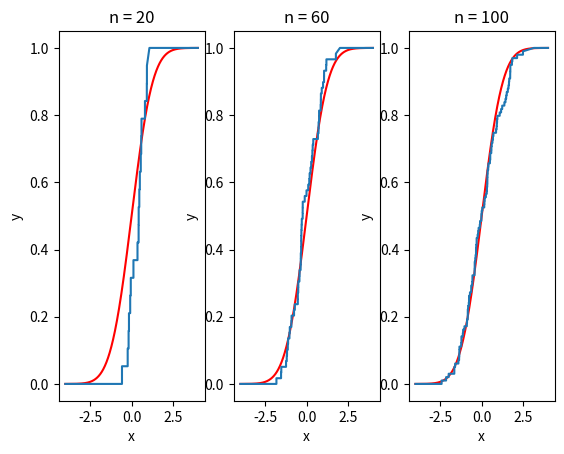
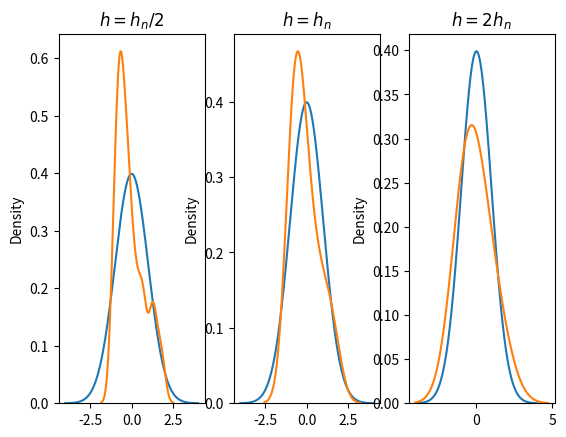
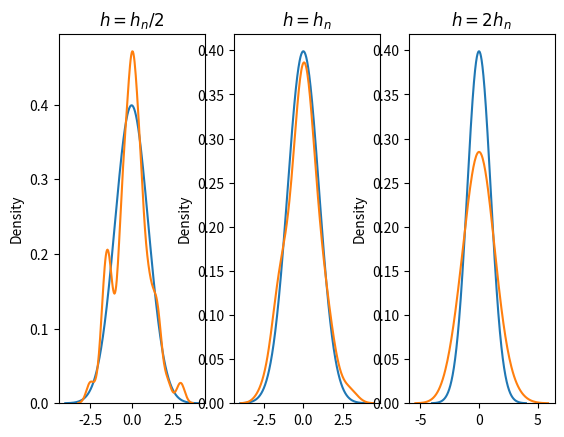
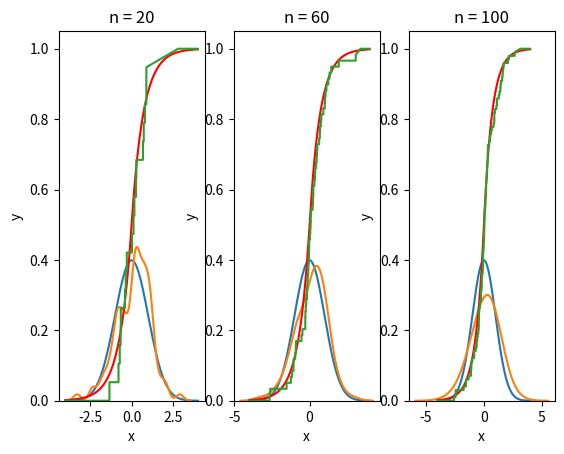
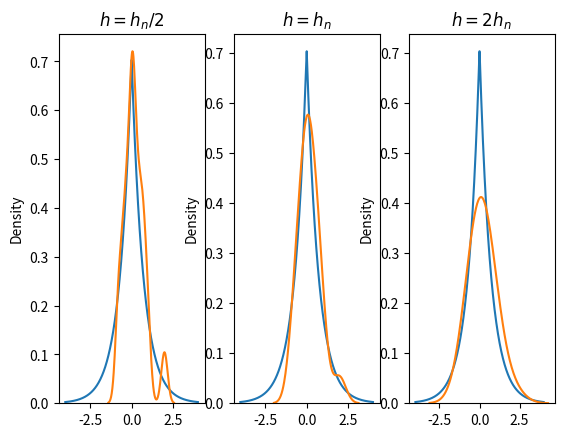
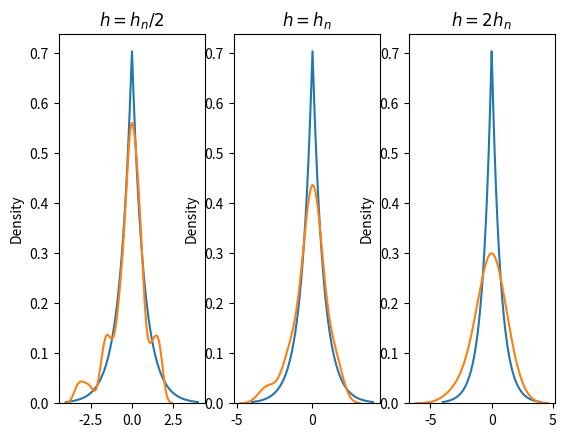
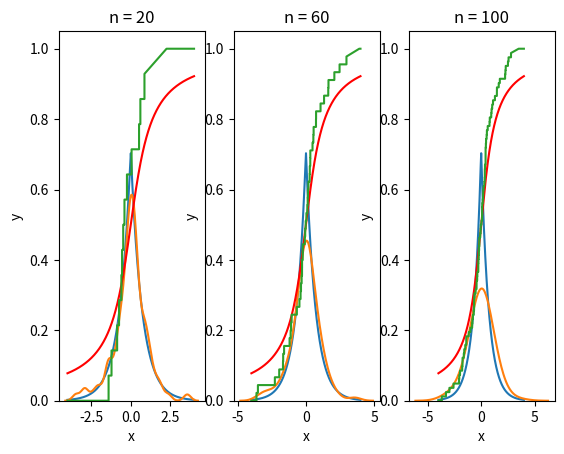
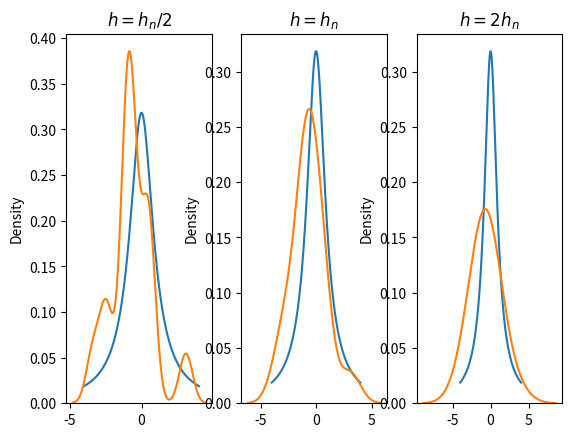
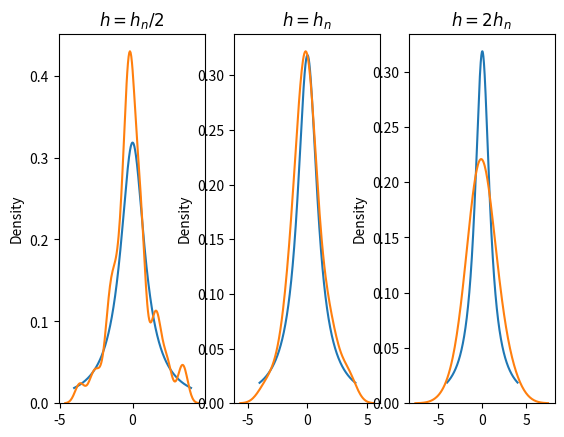
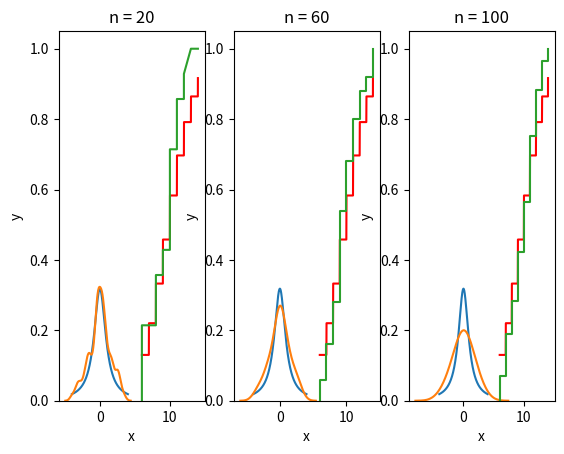
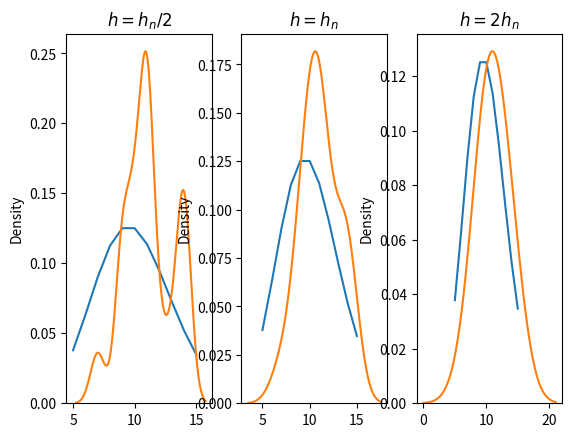
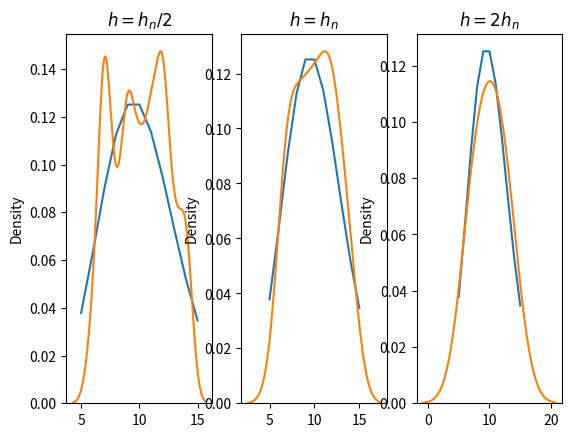
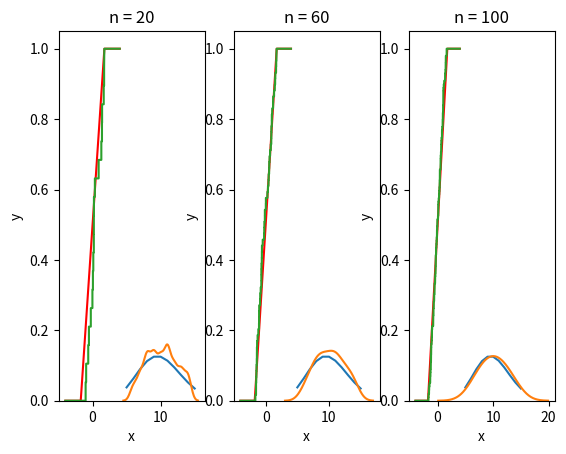
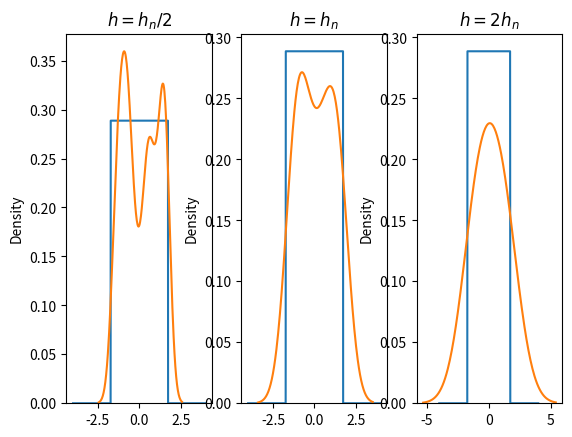
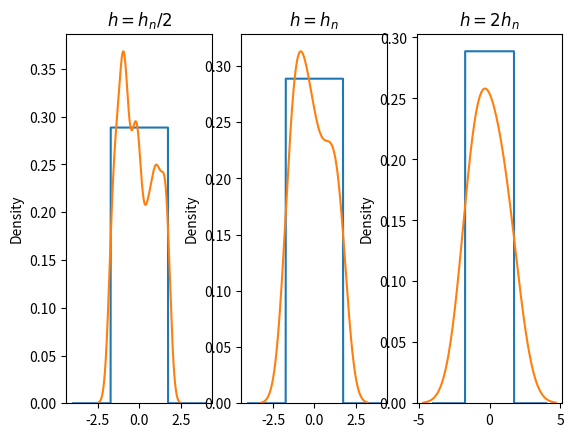
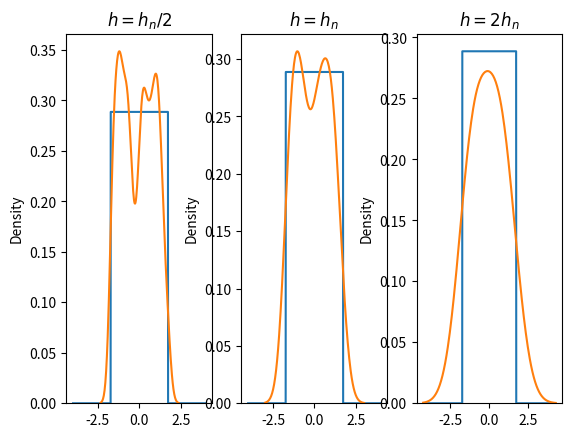

Python code for these plots, in order:
from scipy.stats import *
import seaborn as sns
import numpy
import matplotlib.pyplot as plt
from math import *

n_s = [20, 60, 100]
################## NORM ##########################
for size in n_s:
    plt.subplot(1, len(n_s), n_s.index(size) + 1)
    plt.title('n = ' + str(size))
    plt.xlabel('x')
    plt.ylabel('y')
    x = numpy.linspace(-4, 4, 1000)
    plt.plot(x, norm.cdf(x), color='red')
    x_a = norm.rvs(size=size)
    x_a = x_a[x_a <= 4]
    x_a = x_a[x_a >= -4]
    x_a.sort()
    size = x_a.size
    y_a = numpy.linspace(0, 1, size)
    x2 = [0] * size * 2
    x2[0] = -4
    y2 = [0] * size * 2
    y2[0] = 0
    for i in range(size - 1):
        x2[2 * i + 1] = x_a[i]
        x2[2 * i + 2] = x_a[i + 1]
        y2[2 * i + 1] = y_a[i]
        y2[2 * i + 2] = y_a[i]
    x2[2 * size - 1] = 4
    y2[2 * size - 1] = 1
    x2[2 * size - 2] = x_a[size - 1]
    y2[2 * size - 2] = 1
    plt.plot(x2, y2)

for size in n_s:
    fig, ax = plt.subplots(1, 3)
    x = numpy.linspace(-4, 4, 1000)
    y = norm.pdf(x, 0, 1)
    ax[0].plot(x, y)
    ax[1].plot(x, y)
    ax[2].plot(x, y)
    x = norm.rvs(size=size)
    x = x[x <= 4]
    x = x[x >= -4]
    x.sort()

    gauss = gaussian_kde(x, bw_method='silverman')
    h_n = gauss.factor
    sns.kdeplot(x, ax=ax[0], bw=h_n / 2)
    sns.kdeplot(x, ax=ax[1], bw=h_n)
    sns.kdeplot(x, ax=ax[2], bw=2 * h_n)
    ax[0].set_title(r'$h = h_n/2$')
    ax[1].set_title(r'$h = h_n$')
    ax[2].set_title(r'$h = 2h_n$')

plt.show()

############## LAPLACE ####################

for size in n_s:
    plt.subplot(1, len(n_s), n_s.index(size) + 1)
    plt.title('n = ' + str(size))
    plt.xlabel('x')
    plt.ylabel('y')
    x = numpy.linspace(-4, 4, 1000)
    plt.plot(x, laplace.cdf(x, scale=1/sqrt(2)), color='red')
    x_a = laplace.rvs(size=size, scale=1/sqrt(2))
    x_a = x_a[x_a <= 4]
    x_a = x_a[x_a >= -4]
    x_a.sort()
    size = x_a.size
    y_a = numpy.linspace(0, 1, size)
    x2 = [0] * size * 2
    x2[0] = -4
    y2 = [0] * size * 2
    y2[0] = 0
    for i in range(size - 1):
        x2[2 * i + 1] = x_a[i]
        x2[2 * i + 2] = x_a[i + 1]
        y2[2 * i + 1] = y_a[i]
        y2[2 * i + 2] = y_a[i]
    x2[2 * size - 1] = 4
    y2[2 * size - 1] = 1
    x2[2 * size - 2] = x_a[size - 1]
    y2[2 * size - 2] = 1
    plt.plot(x2, y2)

for size in n_s:
    fig, ax = plt.subplots(1, 3)
    x = numpy.linspace(-4, 4, 1000)
    y = laplace.pdf(x, scale=1/sqrt(2))
    ax[0].plot(x, y)
    ax[1].plot(x, y)
    ax[2].plot(x, y)
    x = laplace.rvs(size=size, scale=1/sqrt(2))
    x = x[x <= 4]
    x = x[x >= -4]
    x.sort()

    gauss = gaussian_kde(x, bw_method='silverman')
    h_n = gauss.factor
    sns.kdeplot(x, ax=ax[0], bw=h_n / 2)
    sns.kdeplot(x, ax=ax[1], bw=h_n)
    sns.kdeplot(x, ax=ax[2], bw=2 * h_n)
    ax[0].set_title(r'$h = h_n/2$')
    ax[1].set_title(r'$h = h_n$')
    ax[2].set_title(r'$h = 2h_n$')

plt.show()

############### CAUCHY ###############

for size in n_s:
    plt.subplot(1, len(n_s), n_s.index(size) + 1)
    plt.title('n = ' + str(size))
    plt.xlabel('x')
    plt.ylabel('y')
    x = numpy.linspace(-4, 4, 1000)
    plt.plot(x, cauchy.cdf(x), color='red')

    x_a = cauchy.rvs(size=size)
    x_a = x_a[x_a <= 4]
    x_a = x_a[x_a >= -4]
    x_a.sort()
    size = x_a.size
    y_a = numpy.linspace(0, 1, size)
    x2 = [0] * size * 2
    x2[0] = -4
    y2 = [0] * size * 2
    y2[0] = 0
    for i in range(size - 1):
        x2[2 * i + 1] = x_a[i]
        x2[2 * i + 2] = x_a[i + 1]
        y2[2 * i + 1] = y_a[i]
        y2[2 * i + 2] = y_a[i]
    x2[2 * size - 1] = 4
    y2[2 * size - 1] = 1
    x2[2 * size - 2] = x_a[size - 1]
    y2[2 * size - 2] = 1
    plt.plot(x2, y2)

for size in n_s:
    fig, ax = plt.subplots(1, 3)
    x = numpy.linspace(-4, 4, 1000)
    y = cauchy.pdf(x)
    ax[0].plot(x, y)
    ax[1].plot(x, y)
    ax[2].plot(x, y)
    x = cauchy.rvs(size=size)
    x = x[x <= 4]
    x = x[x >= -4]
    x.sort()
    gauss = gaussian_kde(x, bw_method='silverman')
    h_n = gauss.factor
    sns.kdeplot(x, ax=ax[0], bw=h_n / 2)
    sns.kdeplot(x, ax=ax[1], bw=h_n)
    sns.kdeplot(x, ax=ax[2], bw=2 * h_n)
    ax[0].set_title(r'$h = h_n/2$')
    ax[1].set_title(r'$h = h_n$')
    ax[2].set_title(r'$h = 2h_n$')

plt.show()

############### POISSON ###################
for size in n_s:
    plt.subplot(1, len(n_s), n_s.index(size) + 1)
    plt.title('n = ' + str(size))
    plt.xlabel('x')
    plt.ylabel('y')
    x = numpy.linspace(6, 14, 1000)
    plt.plot(x, poisson.cdf(x, 10), color='red')

    x_a = poisson.rvs(10, size=size)
    x_a = x_a[x_a <= 14]
    x_a = x_a[x_a >= 6]
    x_a.sort()
    size = x_a.size
    y_a = numpy.linspace(0, 1, size)
    x2 = [0] * size * 2
    x2[0] = 6
    y2 = [0] * size * 2
    y2[0] = 0
    for i in range(size - 1):
        x2[2 * i + 1] = x_a[i]
        x2[2 * i + 2] = x_a[i + 1]
        y2[2 * i + 1] = y_a[i]
        y2[2 * i + 2] = y_a[i]
    x2[2 * size - 1] = 14
    y2[2 * size - 1] = 1
    x2[2 * size - 2] = x_a[size - 1]
    y2[2 * size - 2] = 1
    plt.plot(x2, y2)

for size in n_s:
    fig, ax = plt.subplots(1, 3)
    x = numpy.linspace(5, 15, 11)
    y = poisson.pmf(x, 10)
    ax[0].plot(x, y)
    ax[1].plot(x, y)
    ax[2].plot(x, y)

    x = poisson.rvs(10, size=size)
    x = x[x <= 14]
    x = x[x >= 6]
    x.sort()

    gauss = gaussian_kde(x, bw_method='silverman')
    h_n = gauss.factor
    sns.kdeplot(x, ax=ax[0], bw=h_n / 2)
    sns.kdeplot(x, ax=ax[1], bw=h_n)
    sns.kdeplot(x, ax=ax[2], bw=2 * h_n)
    ax[0].set_title(r'$h = h_n/2$')
    ax[1].set_title(r'$h = h_n$')
    ax[2].set_title(r'$h = 2h_n$')

plt.show()

############ UNIFORM ###################

for size in n_s:
    plt.subplot(1, len(n_s), n_s.index(size) + 1)
    plt.title('n = ' + str(size))
    plt.xlabel('x')
    plt.ylabel('y')
    x = numpy.linspace(-4, 4, 1000)
    plt.plot(x, uniform.cdf(x, -sqrt(3), 2 * sqrt(3)), color='red')

    x_a = uniform.rvs(size=size, loc=-sqrt(3), scale=2* sqrt(3))
    x_a = x_a[x_a <= 4]
    x_a = x_a[x_a >= -4]
    x_a.sort()
    size = x_a.size
    y_a = numpy.linspace(0, 1, size)
    x2 = [0] * size * 2
    x2[0] = -4
    y2 = [0] * size * 2
    y2[0] = 0
    for i in range(size - 1):
        x2[2 * i + 1] = x_a[i]
        x2[2 * i + 2] = x_a[i + 1]
        y2[2 * i + 1] = y_a[i]
        y2[2 * i + 2] = y_a[i]
    x2[2 * size - 1] = 4
    y2[2 * size - 1] = 1
    x2[2 * size - 2] = x_a[size - 1]
    y2[2 * size - 2] = 1
    plt.plot(x2, y2)

for size in n_s:
    fig, ax = plt.subplots(1, 3)
    x = numpy.linspace(-4, 4, 1000)
    y = uniform.pdf(x, -sqrt(3), 2*sqrt(3))
    ax[0].plot(x, y)
    ax[1].plot(x, y)
    ax[2].plot(x, y)

    x = uniform.rvs(size=size, loc=-sqrt(3), scale=2*sqrt(3))
    x = x[x <= 4]
    x = x[x >= -4]
    x.sort()

    gauss = gaussian_kde(x, bw_method='silverman')
    h_n = gauss.factor
    sns.kdeplot(x, ax=ax[0], bw=h_n / 2)
    sns.kdeplot(x, ax=ax[1], bw=h_n)
    sns.kdeplot(x, ax=ax[2], bw=2 * h_n)
    ax[0].set_title(r'$h = h_n/2$')
    ax[1].set_title(r'$h = h_n$')
    ax[2].set_title(r'$h = 2h_n$')

plt.show()

